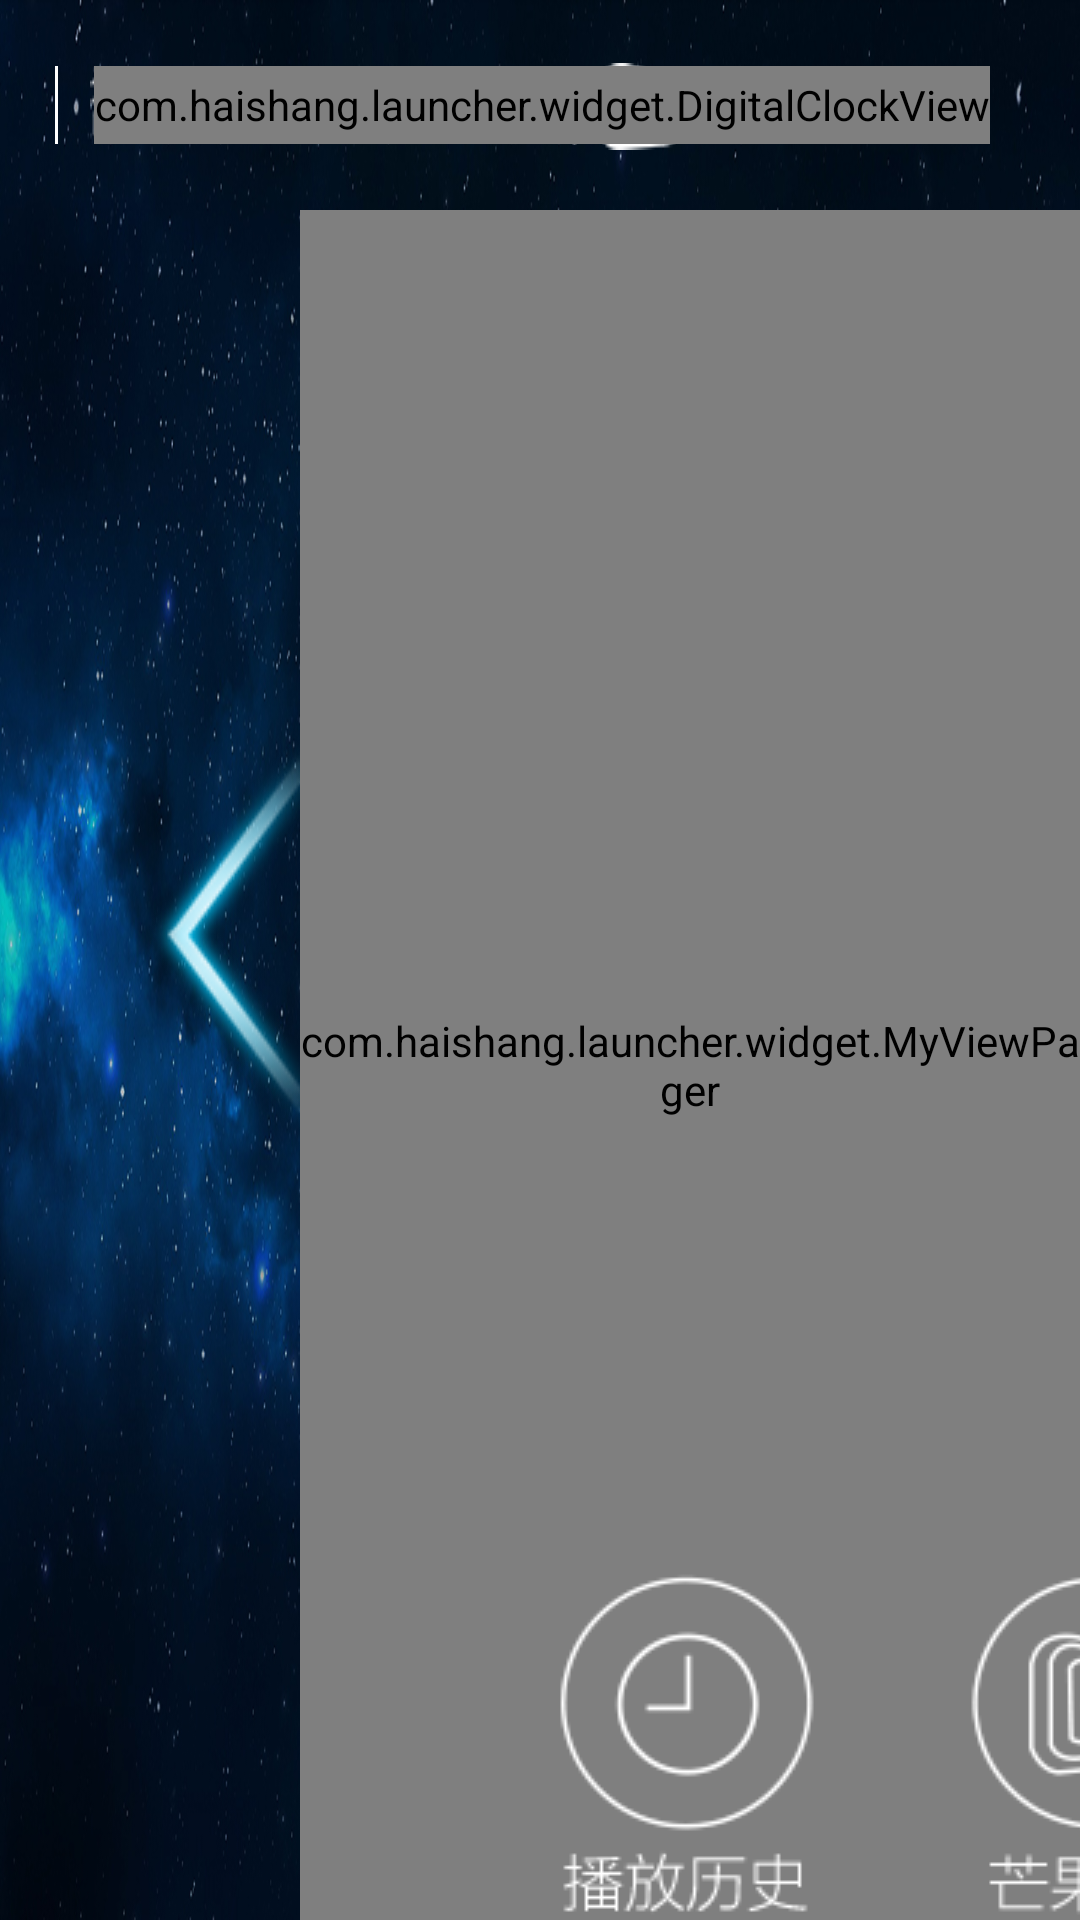

Reconstruct the res/layout file that produces this screen, plus the resources it refers to.
<!-- AndroidManifest.xml: application theme android:Theme.Black.NoTitleBar.Fullscreen -->
<!-- res/layout/activity_main_new.xml -->
<?xml version="1.0" encoding="utf-8"?>
<LinearLayout xmlns:android="http://schemas.android.com/apk/res/android"
    xmlns:app="http://schemas.android.com/apk/res-auto"
    xmlns:tools="http://schemas.android.com/tools"
    android:layout_width="match_parent"
    android:layout_height="match_parent"
    android:background="@drawable/background"
    android:clipChildren="false"
    android:clipToPadding="false"
    android:orientation="vertical"
    tools:context=".ui.activity.MainActivity">
    
    <include layout="@layout/layout_title"></include>

    <FrameLayout
        android:layout_width="match_parent"
        android:layout_height="match_parent">


        <ImageView
            android:layout_width="wrap_content"
            android:layout_height="wrap_content"
            android:layout_marginLeft="50dp"
            android:layout_marginTop="176dp"
            android:src="@drawable/left_arrow" />

        <ImageView
            android:layout_width="wrap_content"
            android:layout_height="wrap_content"
            android:layout_marginLeft="1170dp"
            android:layout_marginTop="176dp"
            android:src="@drawable/right_arrow" />
        
        <com.haishang.launcher.widget.MyViewPager
            android:id="@+id/view_pager"
            android:layout_width="match_parent"
            android:layout_height="match_parent"
            android:layout_marginLeft="100dp"
            ></com.haishang.launcher.widget.MyViewPager>
        
        
        <include layout="@layout/layout_hotspot"></include>
    </FrameLayout>

    

</LinearLayout>
<!-- res/layout/layout_title.xml (included above) -->
<?xml version="1.0" encoding="utf-8"?>
<RelativeLayout xmlns:android="http://schemas.android.com/apk/res/android"
    xmlns:tools="http://schemas.android.com/tools"
    android:layout_width="match_parent"
    android:layout_height="70dp">

    <ImageView
        android:layout_width="wrap_content"
        android:layout_height="wrap_content"
        android:layout_marginLeft="30dp"
        android:layout_marginTop="21dp"
        android:src="@drawable/logo_test" />

    <com.haishang.launcher.widget.DigitalClockView
        android:id="@+id/view_clock"
        android:layout_width="wrap_content"
        android:layout_height="26dp"
        android:layout_alignParentRight="true"
        android:layout_marginRight="30dp"
        android:layout_marginTop="22dp"
        android:gravity="center_vertical"
        android:textColor="@android:color/white"
        android:textSize="20dp" />

    <View
        android:id="@+id/foo_divide_view"
        android:layout_width="1dp"
        android:layout_height="26dp"
        android:layout_gravity="center_horizontal"
        android:layout_marginLeft="14dp"
        android:layout_marginRight="12dp"
        android:layout_marginTop="22dp"
        android:layout_toLeftOf="@id/view_clock"
        android:background="@android:color/white" />


    <TextView
        android:id="@+id/tv_weather_info"
        android:layout_width="wrap_content"
        android:layout_height="wrap_content"
        android:layout_alignBottom="@id/view_clock"
        android:layout_alignTop="@id/view_clock"
        android:layout_toLeftOf="@id/foo_divide_view"
        android:gravity="center_vertical"
        android:textColor="@android:color/white"
        android:textSize="20dp" />

    <ImageView
        android:id="@+id/iv_weather_icon"
        android:layout_width="30dp"
        android:layout_height="30dp"
        android:layout_alignTop="@id/tv_weather_info"
        android:layout_marginRight="8dp"
        android:layout_toLeftOf="@id/tv_weather_info"
        android:scaleType="fitCenter"
        tools:src="@drawable/weather_status2" />

    <ImageView
        android:id="@+id/iv_network_state"
        android:layout_width="wrap_content"
        android:layout_height="wrap_content"
        android:layout_marginRight="8dp"
        android:layout_marginTop="13dp"
        android:layout_toLeftOf="@id/iv_weather_icon"
        android:scaleType="fitCenter"
        android:src="@drawable/network_no" />

    <ImageView
        android:id="@+id/iv_u_pan"
        android:layout_width="wrap_content"
        android:layout_height="wrap_content"
        android:layout_alignBottom="@id/iv_network_state"
        android:layout_alignTop="@id/iv_network_state"
        android:layout_marginRight="10dp"
        android:layout_toLeftOf="@id/iv_network_state"
        android:focusable="true"
        android:src="@drawable/selector_u_pan"
        android:visibility="invisible" />

    <ImageView
        android:id="@+id/iv_tf"
        android:layout_width="wrap_content"
        android:layout_height="wrap_content"
        android:layout_alignBottom="@id/iv_u_pan"
        android:layout_alignTop="@id/iv_u_pan"
        android:layout_marginRight="10dp"
        android:layout_toLeftOf="@id/iv_u_pan"
        android:src="@drawable/selector_tf"
        android:visibility="invisible" />

</RelativeLayout>
<!-- res/layout/layout_hotspot.xml (included above) -->
<?xml version="1.0" encoding="utf-8"?>
<LinearLayout xmlns:android="http://schemas.android.com/apk/res/android"
    android:layout_width="match_parent"
    android:layout_height="wrap_content"
    android:layout_marginTop="450dp"
    android:paddingLeft="141dp">
    
    <ImageView
        android:id="@+id/iv_play_record"
        style="@style/app_image_view"
        android:src="@drawable/selector_play_record" />

    <ImageView
        android:id="@+id/iv_mango_tv"
        style="@style/app_image_view"
        android:src="@drawable/selector_mango_tv" />


    <ImageView
        android:id="@+id/iv_migu"
        style="@style/app_image_view"
        android:src="@drawable/selector_migu" />

    <ImageView
        android:id="@+id/iv_xiaoy"
        style="@style/app_image_view"
        android:src="@drawable/selector_xiaoy" />
    
    <ImageView
        android:id="@+id/iv_video_search"
        style="@style/app_image_view"
        android:src="@drawable/selector_xmly" />

    <ImageView
        android:id="@+id/iv_ktv"
        style="@style/app_image_view"
        android:src="@drawable/selector_media_center" />


    <ImageView
        android:id="@+id/iv_setting"
        style="@style/app_image_view"
        android:src="@drawable/selector_setting" />

</LinearLayout>
<!-- resources referenced by this layout -->
<resources>
  <!-- drawable selector_mango_tv (drawable) -->
  <?xml version="1.0" encoding="utf-8"?>
  <selector xmlns:android="http://schemas.android.com/apk/res/android">
      <item android:drawable="@drawable/mango_tv_focus" android:state_focused="true" />
      <item android:drawable="@drawable/mango_tv_focus" android:state_pressed="true" />
      <item android:drawable="@drawable/mango_tv" android:state_focused="false" />
  </selector>
  <!-- drawable selector_migu (drawable) -->
  <?xml version="1.0" encoding="utf-8"?>
  <selector xmlns:android="http://schemas.android.com/apk/res/android">
      <item android:drawable="@drawable/migu_focus" android:state_focused="true" />
      <item android:drawable="@drawable/migu_focus" android:state_pressed="true" />
      <item android:drawable="@drawable/migu" android:state_focused="false" />
  </selector>
  <!-- drawable selector_setting (drawable) -->
  <?xml version="1.0" encoding="utf-8"?>
  <selector xmlns:android="http://schemas.android.com/apk/res/android">
      <item android:drawable="@drawable/setting_focus" android:state_focused="true" />
      <item android:drawable="@drawable/setting_focus" android:state_pressed="true" />
      <item android:drawable="@drawable/setting" android:state_focused="false" />
  </selector>
  <!-- drawable selector_tf (drawable) -->
  <?xml version="1.0" encoding="utf-8"?>
  <selector xmlns:android="http://schemas.android.com/apk/res/android">
      <item android:drawable="@drawable/tf_focus" android:state_focused="true" />
      <item android:drawable="@drawable/tf_focus" android:state_pressed="true" />
      <item android:drawable="@drawable/tf" android:state_focused="false" />
  </selector>
  <!-- drawable selector_u_pan (drawable) -->
  <?xml version="1.0" encoding="utf-8"?>
  <selector xmlns:android="http://schemas.android.com/apk/res/android">
      <item android:drawable="@drawable/u_pan_focus" android:state_focused="true" />
      <item android:drawable="@drawable/u_pan_focus" android:state_pressed="true" />
      <item android:drawable="@drawable/u_pan" android:state_focused="false" />
  </selector>
  <!-- drawable selector_xiaoy (drawable) -->
  <?xml version="1.0" encoding="utf-8"?>
  <selector xmlns:android="http://schemas.android.com/apk/res/android">
      <item android:drawable="@drawable/xiaoy_focus" android:state_focused="true" />
      <item android:drawable="@drawable/xiaoy_focus" android:state_pressed="true" />
      <item android:drawable="@drawable/xiaoy" android:state_focused="false" />
  </selector>
  <!-- drawable selector_xmly (drawable) -->
  <?xml version="1.0" encoding="utf-8"?>
  <selector xmlns:android="http://schemas.android.com/apk/res/android">
      <item android:drawable="@drawable/xmly_focus" android:state_focused="true" />
      <item android:drawable="@drawable/xmly_focus" android:state_pressed="true" />
      <item android:drawable="@drawable/xmly_normal" android:state_focused="false" />
  </selector>
  <!-- drawable shape_mainupview_rectangle (drawable) -->
  <?xml version="1.0" encoding="utf-8"?>
  <shape xmlns:android="http://schemas.android.com/apk/res/android"
      android:shape="rectangle">
  
      <stroke
          android:width="2dp"
          android:color="#FFFFFF" />
      
      <corners android:radius="12dp" />
  </shape>
  <style name="app_image_view">
          <item name="android:layout_width">@dimen/app_width</item>
          <item name="android:layout_height">@dimen/app_height</item>
          <item name="android:layout_marginLeft">@dimen/app_gap</item>
          <item name="android:focusable">true</item>
      </style>
  <dimen name="app_width">98dp</dimen>
  <dimen name="app_height">130dp</dimen>
  
  
      
      /
  <dimen name="app_gap">39dp</dimen>
</resources>
